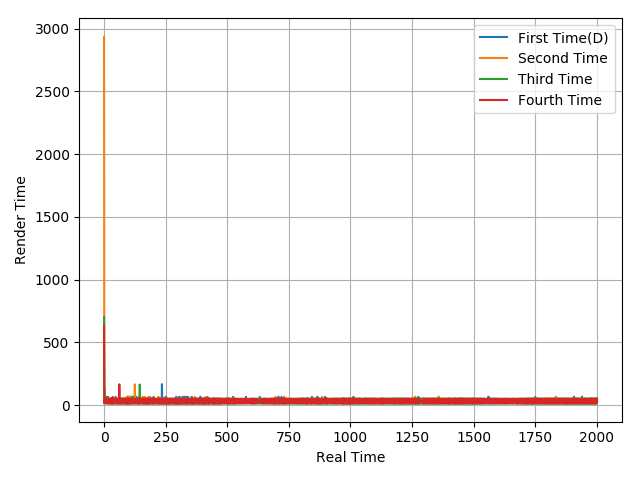

The table this chart was drawn from, first rows:
17.13, 133.05, 50.16, 49.95, 16.85, 49.53, 17.01, 66.39, 16.57, 50.05, 16.75, 49.9, 16.65, 16.7, 50.13, 16.57, 66.76, 16.58, 17.3, 49.46, 16.97, 49.74, 16.92, 16.34
2934, 133.4, 51.74, 16.63, 16.66, 50.05, 16.63, 50.04, 14.64, 66.78, 16.6, 50.11, 16.71, 16.73, 49.82, 17.11, 49.72, 16.5, 50.1, 16.61, 50.1, 16.63, 50.06, 17
701.7, 148.4, 18.28, 48.03, 18.63, 50.06, 33.36, 49.96, 33.33, 50.06, 16.59, 66.71, 14.97, 16.34, 50.75, 16.03, 16.57, 52.05, 16.62, 50.04, 14.64, 52.05, 16.63, 50.05
634.1, 150, 17.57, 50.02, 14.67, 52.02, 33.34, 50.05, 33.29, 50.05, 33.3, 48.77, 17.87, 50.05, 14.93, 50.11, 16.61, 51.69, 16.65, 48.94, 16.36, 16.23, 51.84, 15.41
